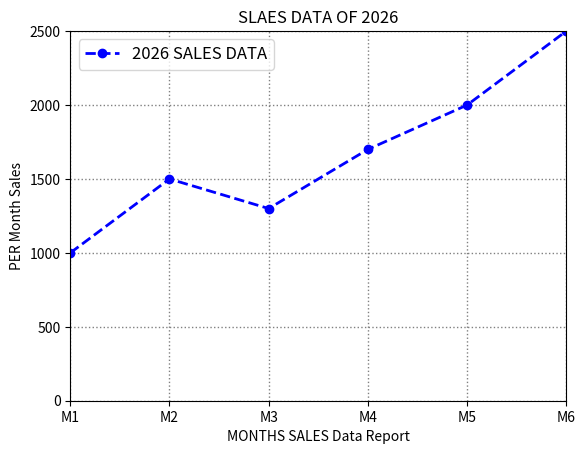

Write the Python code that produced this figure.
import matplotlib.pyplot as plt
months = [1,2,3,4,5,6]
sales = [1000,1500,1300,1700,2000,2500]
plt.plot(months,sales,color="blue",linestyle="--",linewidth=2,marker="o",label="2026 SALES DATA")
plt.title("SLAES DATA OF 2026")
plt.xlabel("MONTHS SALES Data Report")
plt.ylabel("PER Month Sales")
plt.legend(loc="upper left",fontsize=12)
plt.grid(color="gray",linestyle=":",linewidth=1)
plt.xlim(1,6)
plt.ylim(0,2500)
plt.xticks([1,2,3,4,5,6],["M1","M2","M3","M4","M5","M6"]) #rename
plt.show()
